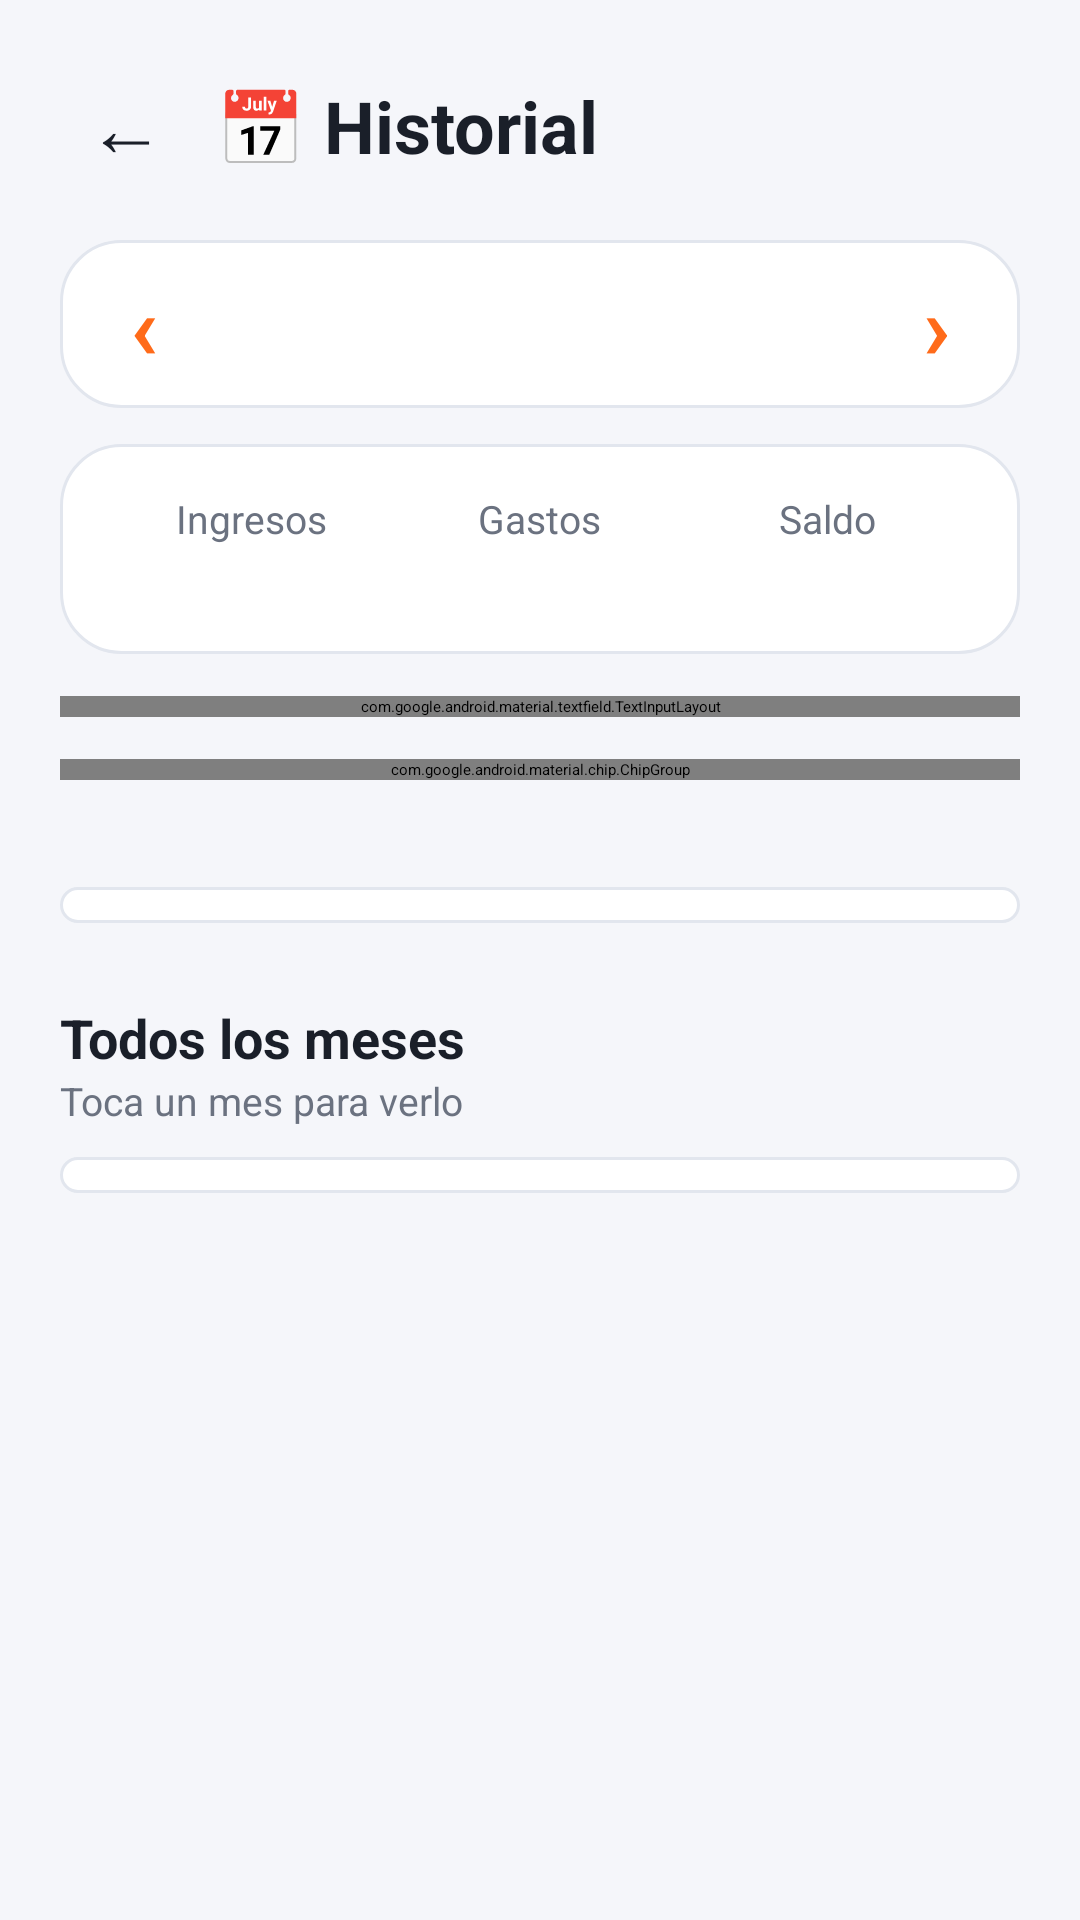

The Android layout XML behind this screen, and the referenced resources:
<!-- AndroidManifest.xml: application theme Theme.ControlGastosApp -->
<!-- res/layout/activity_historial.xml -->
<?xml version="1.0" encoding="utf-8"?>
<ScrollView xmlns:android="http://schemas.android.com/apk/res/android"
    xmlns:app="http://schemas.android.com/apk/res-auto"
    android:layout_width="match_parent"
    android:layout_height="match_parent"
    android:background="@color/fondo"
    android:fillViewport="true">

    <LinearLayout
        android:layout_width="match_parent"
        android:layout_height="wrap_content"
        android:orientation="vertical"
        android:padding="20dp">

        
        <LinearLayout
            android:layout_width="match_parent"
            android:layout_height="wrap_content"
            android:gravity="center_vertical"
            android:orientation="horizontal">

            <TextView
                android:id="@+id/tvVolver"
                android:layout_width="44dp"
                android:layout_height="44dp"
                android:gravity="center"
                android:text="←"
                android:textColor="@color/texto"
                android:textSize="26sp" />

            <TextView
                android:layout_width="wrap_content"
                android:layout_height="wrap_content"
                android:layout_marginStart="8dp"
                android:text="📅 Historial"
                android:textColor="@color/texto"
                android:textSize="24sp"
                android:textStyle="bold" />
        </LinearLayout>

        
        <LinearLayout
            android:layout_width="match_parent"
            android:layout_height="wrap_content"
            android:layout_marginTop="16dp"
            android:background="@drawable/fondo_tarjeta"
            android:gravity="center_vertical"
            android:orientation="horizontal"
            android:padding="4dp">

            <TextView
                android:id="@+id/btnMesAnterior"
                android:layout_width="48dp"
                android:layout_height="48dp"
                android:gravity="center"
                android:text="‹"
                android:textColor="@color/naranja"
                android:textSize="30sp"
                android:textStyle="bold" />

            <TextView
                android:id="@+id/tvMes"
                android:layout_width="0dp"
                android:layout_height="wrap_content"
                android:layout_weight="1"
                android:gravity="center"
                android:textColor="@color/texto"
                android:textSize="17sp"
                android:textStyle="bold" />

            <TextView
                android:id="@+id/btnMesSiguiente"
                android:layout_width="48dp"
                android:layout_height="48dp"
                android:gravity="center"
                android:text="›"
                android:textColor="@color/naranja"
                android:textSize="30sp"
                android:textStyle="bold" />
        </LinearLayout>

        
        <LinearLayout
            android:layout_width="match_parent"
            android:layout_height="wrap_content"
            android:layout_marginTop="12dp"
            android:background="@drawable/fondo_tarjeta"
            android:orientation="horizontal"
            android:padding="16dp">

            <LinearLayout
                android:layout_width="0dp"
                android:layout_height="wrap_content"
                android:layout_weight="1"
                android:gravity="center_horizontal"
                android:orientation="vertical">

                <TextView
                    android:layout_width="wrap_content"
                    android:layout_height="wrap_content"
                    android:text="Ingresos"
                    android:textColor="@color/texto_secundario"
                    android:textSize="13sp" />

                <TextView
                    android:id="@+id/tvIngresos"
                    android:layout_width="wrap_content"
                    android:layout_height="wrap_content"
                    android:textColor="@color/verde_ingreso"
                    android:textSize="15sp"
                    android:textStyle="bold" />
            </LinearLayout>

            <LinearLayout
                android:layout_width="0dp"
                android:layout_height="wrap_content"
                android:layout_weight="1"
                android:gravity="center_horizontal"
                android:orientation="vertical">

                <TextView
                    android:layout_width="wrap_content"
                    android:layout_height="wrap_content"
                    android:text="Gastos"
                    android:textColor="@color/texto_secundario"
                    android:textSize="13sp" />

                <TextView
                    android:id="@+id/tvGastos"
                    android:layout_width="wrap_content"
                    android:layout_height="wrap_content"
                    android:textColor="@color/rojo_egreso"
                    android:textSize="15sp"
                    android:textStyle="bold" />
            </LinearLayout>

            <LinearLayout
                android:layout_width="0dp"
                android:layout_height="wrap_content"
                android:layout_weight="1"
                android:gravity="center_horizontal"
                android:orientation="vertical">

                <TextView
                    android:layout_width="wrap_content"
                    android:layout_height="wrap_content"
                    android:text="Saldo"
                    android:textColor="@color/texto_secundario"
                    android:textSize="13sp" />

                <TextView
                    android:id="@+id/tvSaldo"
                    android:layout_width="wrap_content"
                    android:layout_height="wrap_content"
                    android:textSize="15sp"
                    android:textStyle="bold" />
            </LinearLayout>
        </LinearLayout>

        
        <com.google.android.material.textfield.TextInputLayout
            android:id="@+id/tilBuscar"
            style="@style/Campo"
            android:layout_width="match_parent"
            android:layout_height="wrap_content"
            android:layout_marginTop="14dp"
            android:hint="🔍 Buscar (ej. almuerzo, comida)"
            app:endIconMode="clear_text">

            <com.google.android.material.textfield.TextInputEditText
                android:id="@+id/etBuscar"
                android:layout_width="match_parent"
                android:layout_height="wrap_content"
                android:imeOptions="actionSearch"
                android:inputType="text"
                android:maxLines="1" />
        </com.google.android.material.textfield.TextInputLayout>

        
        <com.google.android.material.chip.ChipGroup
            android:id="@+id/grupoFiltro"
            android:layout_width="match_parent"
            android:layout_height="wrap_content"
            android:layout_marginTop="14dp"
            app:selectionRequired="true"
            app:singleSelection="true">

            <com.google.android.material.chip.Chip
                android:id="@+id/chipTodos"
                style="@style/Widget.Material3.Chip.Filter"
                android:layout_width="wrap_content"
                android:layout_height="wrap_content"
                android:checked="true"
                android:text="Todos" />

            <com.google.android.material.chip.Chip
                android:id="@+id/chipIngresos"
                style="@style/Widget.Material3.Chip.Filter"
                android:layout_width="wrap_content"
                android:layout_height="wrap_content"
                android:text="↑ Ingresos" />

            <com.google.android.material.chip.Chip
                android:id="@+id/chipGastos"
                style="@style/Widget.Material3.Chip.Filter"
                android:layout_width="wrap_content"
                android:layout_height="wrap_content"
                android:text="↓ Gastos" />
        </com.google.android.material.chip.ChipGroup>

        <TextView
            android:id="@+id/tvCantidad"
            android:layout_width="wrap_content"
            android:layout_height="wrap_content"
            android:layout_marginTop="10dp"
            android:textColor="@color/texto_secundario"
            android:textSize="13sp" />

        <LinearLayout
            android:id="@+id/contenedorMovimientos"
            android:layout_width="match_parent"
            android:layout_height="wrap_content"
            android:layout_marginTop="8dp"
            android:background="@drawable/fondo_tarjeta"
            android:orientation="vertical"
            android:padding="6dp" />

        <TextView
            android:id="@+id/tvSinMovimientos"
            android:layout_width="match_parent"
            android:layout_height="wrap_content"
            android:layout_marginTop="8dp"
            android:background="@drawable/fondo_tarjeta"
            android:gravity="center"
            android:padding="24dp"
            android:text="No hay movimientos aquí 🙂"
            android:textColor="@color/texto_secundario"
            android:textSize="15sp"
            android:visibility="gone" />

        
        <TextView
            android:layout_width="wrap_content"
            android:layout_height="wrap_content"
            android:layout_marginTop="26dp"
            android:text="Todos los meses"
            android:textColor="@color/texto"
            android:textSize="18sp"
            android:textStyle="bold" />

        <TextView
            android:layout_width="wrap_content"
            android:layout_height="wrap_content"
            android:text="Toca un mes para verlo"
            android:textColor="@color/texto_secundario"
            android:textSize="13sp" />

        <LinearLayout
            android:id="@+id/contenedorMeses"
            android:layout_width="match_parent"
            android:layout_height="wrap_content"
            android:layout_marginTop="10dp"
            android:background="@drawable/fondo_tarjeta"
            android:orientation="vertical"
            android:padding="6dp" />
    </LinearLayout>
</ScrollView>
<!-- resources referenced by this layout -->
<resources>
  <color name="fondo">#FFF5F6FA</color>
  <color name="naranja">#FFFF6B1A</color>
  <color name="rojo_egreso">#FFE53935</color>
  <color name="texto">#FF1A1F29</color>
  <color name="texto_secundario">#FF6B7280</color>
  <color name="verde_ingreso">#FF12B76A</color>
  <!-- drawable fondo_tarjeta (drawable) -->
  <?xml version="1.0" encoding="utf-8"?>
  <shape xmlns:android="http://schemas.android.com/apk/res/android"
      android:shape="rectangle">
      <solid android:color="@color/superficie" />
      <stroke android:width="1dp" android:color="@color/borde" />
      <corners android:radius="20dp" />
  </shape>
  <style name="Campo" parent="Widget.Material3.TextInputLayout.OutlinedBox">
          <item name="boxCornerRadiusTopStart">14dp</item>
          <item name="boxCornerRadiusTopEnd">14dp</item>
          <item name="boxCornerRadiusBottomStart">14dp</item>
          <item name="boxCornerRadiusBottomEnd">14dp</item>
          <item name="boxStrokeColor">@color/naranja</item>
          <item name="hintTextColor">@color/naranja</item>
      </style>
  <style name="Theme.ControlGastosApp" parent="Base.Theme.ControlGastosApp" />
  <color name="superficie">#FFFFFFFF</color>
  <color name="borde">#FFE2E6EE</color>
  <style name="Base.Theme.ControlGastosApp" parent="Theme.Material3.Dark.NoActionBar">
          <item name="colorPrimary">@color/naranja</item>
          <item name="colorOnPrimary">@color/blanco</item>
          <item name="colorPrimaryContainer">@color/naranja_oscuro</item>
          <item name="colorOnPrimaryContainer">@color/blanco</item>
          <item name="colorSecondary">@color/ambar</item>
          <item name="colorOnSecondary">@color/negro</item>
          <item name="colorSecondaryContainer">#FF4A2A14</item>
          <item name="colorOnSecondaryContainer">#FFFFB088</item>
          <item name="colorError">@color/rojo_egreso</item>
  
          <item name="android:colorBackground">@color/fondo</item>
          <item name="android:windowBackground">@color/fondo</item>
          <item name="colorSurface">@color/superficie</item>
          <item name="colorSurfaceContainer">@color/superficie</item>
          <item name="colorSurfaceContainerHigh">@color/superficie_alta</item>
          <item name="colorOnSurface">@color/texto</item>
          <item name="colorOnSurfaceVariant">@color/texto_secundario</item>
          <item name="colorOutline">@color/borde</item>
      </style>
  <color name="blanco">#FFFFFFFF</color>
  <color name="naranja_oscuro">#FFE8430A</color>
  <color name="ambar">#FFFFB300</color>
  <color name="negro">#FF000000</color>
  <color name="superficie_alta">#FFEEF0F5</color>
</resources>
